5-way image classification set "data" from GitHub (Mahesh-hk07/iris-Flower-Classification); label vocabulary: hibiscus, iris, lotus, rose, sunflower.

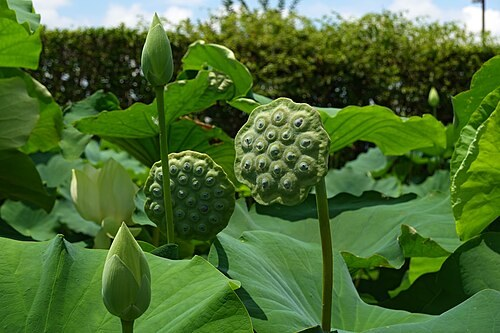
Label: lotus

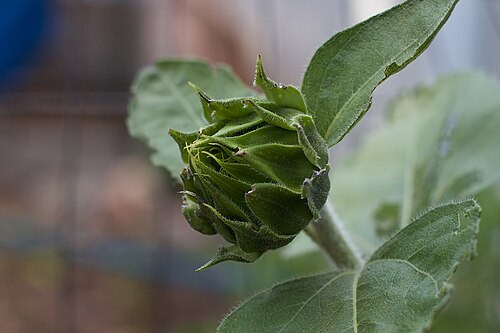
Label: sunflower

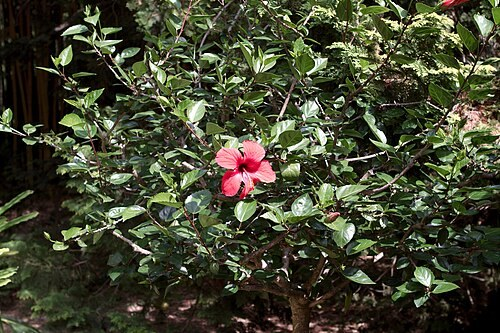
Label: hibiscus

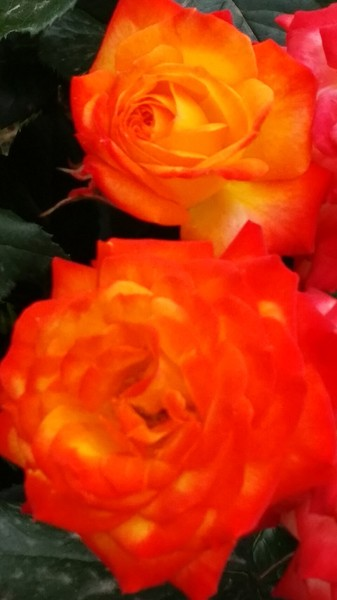
Label: rose

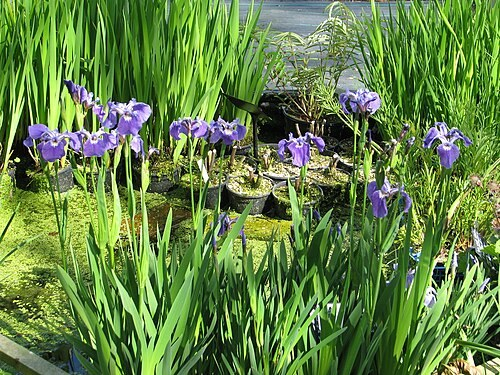
Label: iris

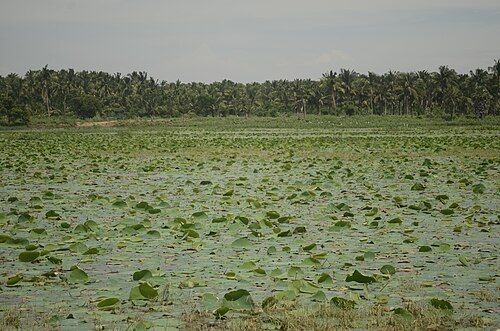
Label: lotus
